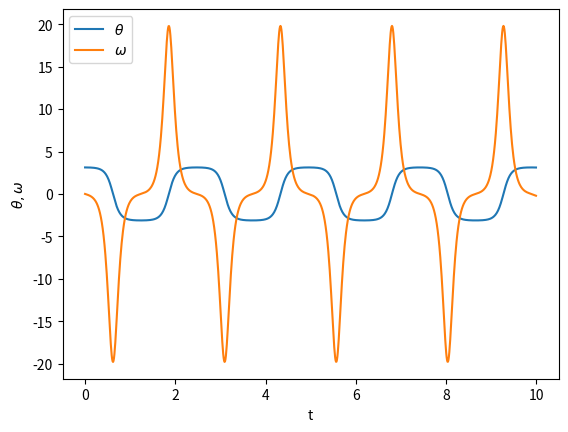

Python code for this plot:
#%matplotlib inline
import numpy as np
import matplotlib.pyplot as plt

g = 9.81  # gravity
l = 0.1   # arm length of pendulum [m]
theta0 = 179.0 # initial arm position [degrees]

a = 0.0   # start time
b = 10.0  # end time
N = 1000
h = (b-a)/N

# In-class problem: define function for an equivalent set of two
# first-order equations
def f(r,t):
    theta, omega = r[0],r[1]
    return np.array([omega, -g/l*np.sin(theta)],float)

tpoints = np.arange(a,b,h)
r = np.zeros((N,2))
r[0] = [np.pi * theta0/180.0, 0.0]

# Loop over time to solve for x and y, which will be stored in r[]
for i,t in enumerate(tpoints[1:],1):
    k1 = h * f(r[i-1], t)
    k2 = h * f(r[i-1]+0.5*k1, t+0.5*h)
    k3 = h * f(r[i-1]+0.5*k2, t+0.5*h)
    k4 = h * f(r[i-1]+k3, t+h)
    r[i] = r[i-1] + (k1 + 2*k2 + 2*k3 + k4) / 6.0

plt.plot(tpoints, r[:,0], label=r'$\theta$')
plt.plot(tpoints, r[:,1], label=r'$\omega$')
plt.xlabel("t")
plt.ylabel(r"$\theta, \omega$")
plt.legend()
plt.show()
